Labelled photos from "proc", an image-classification folder in NandoG1/deep-learning-project. The possible labels are: apple apple scab, apple black rot, apple cedar apple rust, apple healthy, blueberry healthy, cherry including sour powdery mildew, cherry including sour healthy, corn (maize) cercospora leaf spot gray leaf spot, corn common rust, corn northern leaf blight, corn healthy, grape black rot, grape esca black measles, grape leaf blight (isariopsis leaf spot), grape healthy, orange huanglongbing citrus greening, peach bacterial spot, peach healthy, bell pepper bacterial spot, bell pepper healthy, potato early blight, potato late blight, potato healthy, raspberry healthy, soybean healthy, squash powdery mildew, strawberry leaf scorch, strawberry healthy, tomato bacterial spot, tomato early blight, tomato late blight, tomato leaf mold, tomato septoria leaf spot, tomato spider mites two spotted spider mite, tomato target spot, tomato yellow leaf curl virus, tomato mosaic virus, tomato healthy.

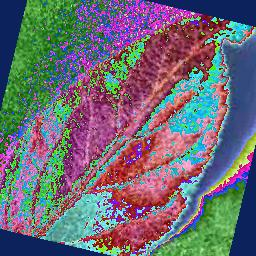
Label: apple healthy

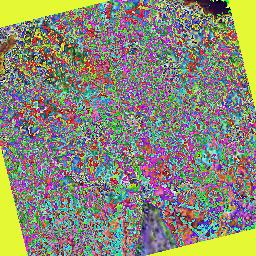
Label: grape leaf blight (isariopsis leaf spot)

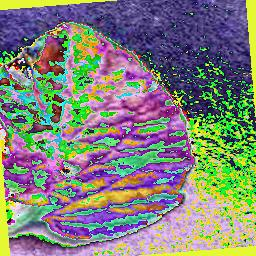
Label: tomato early blight

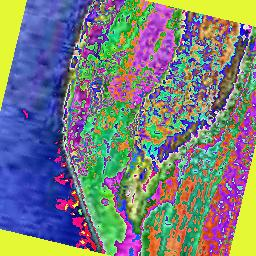
Label: corn northern leaf blight

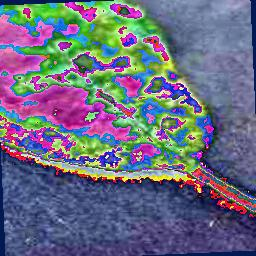
Label: cherry including sour powdery mildew

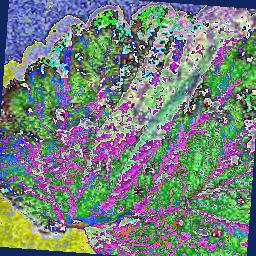
Label: strawberry leaf scorch
